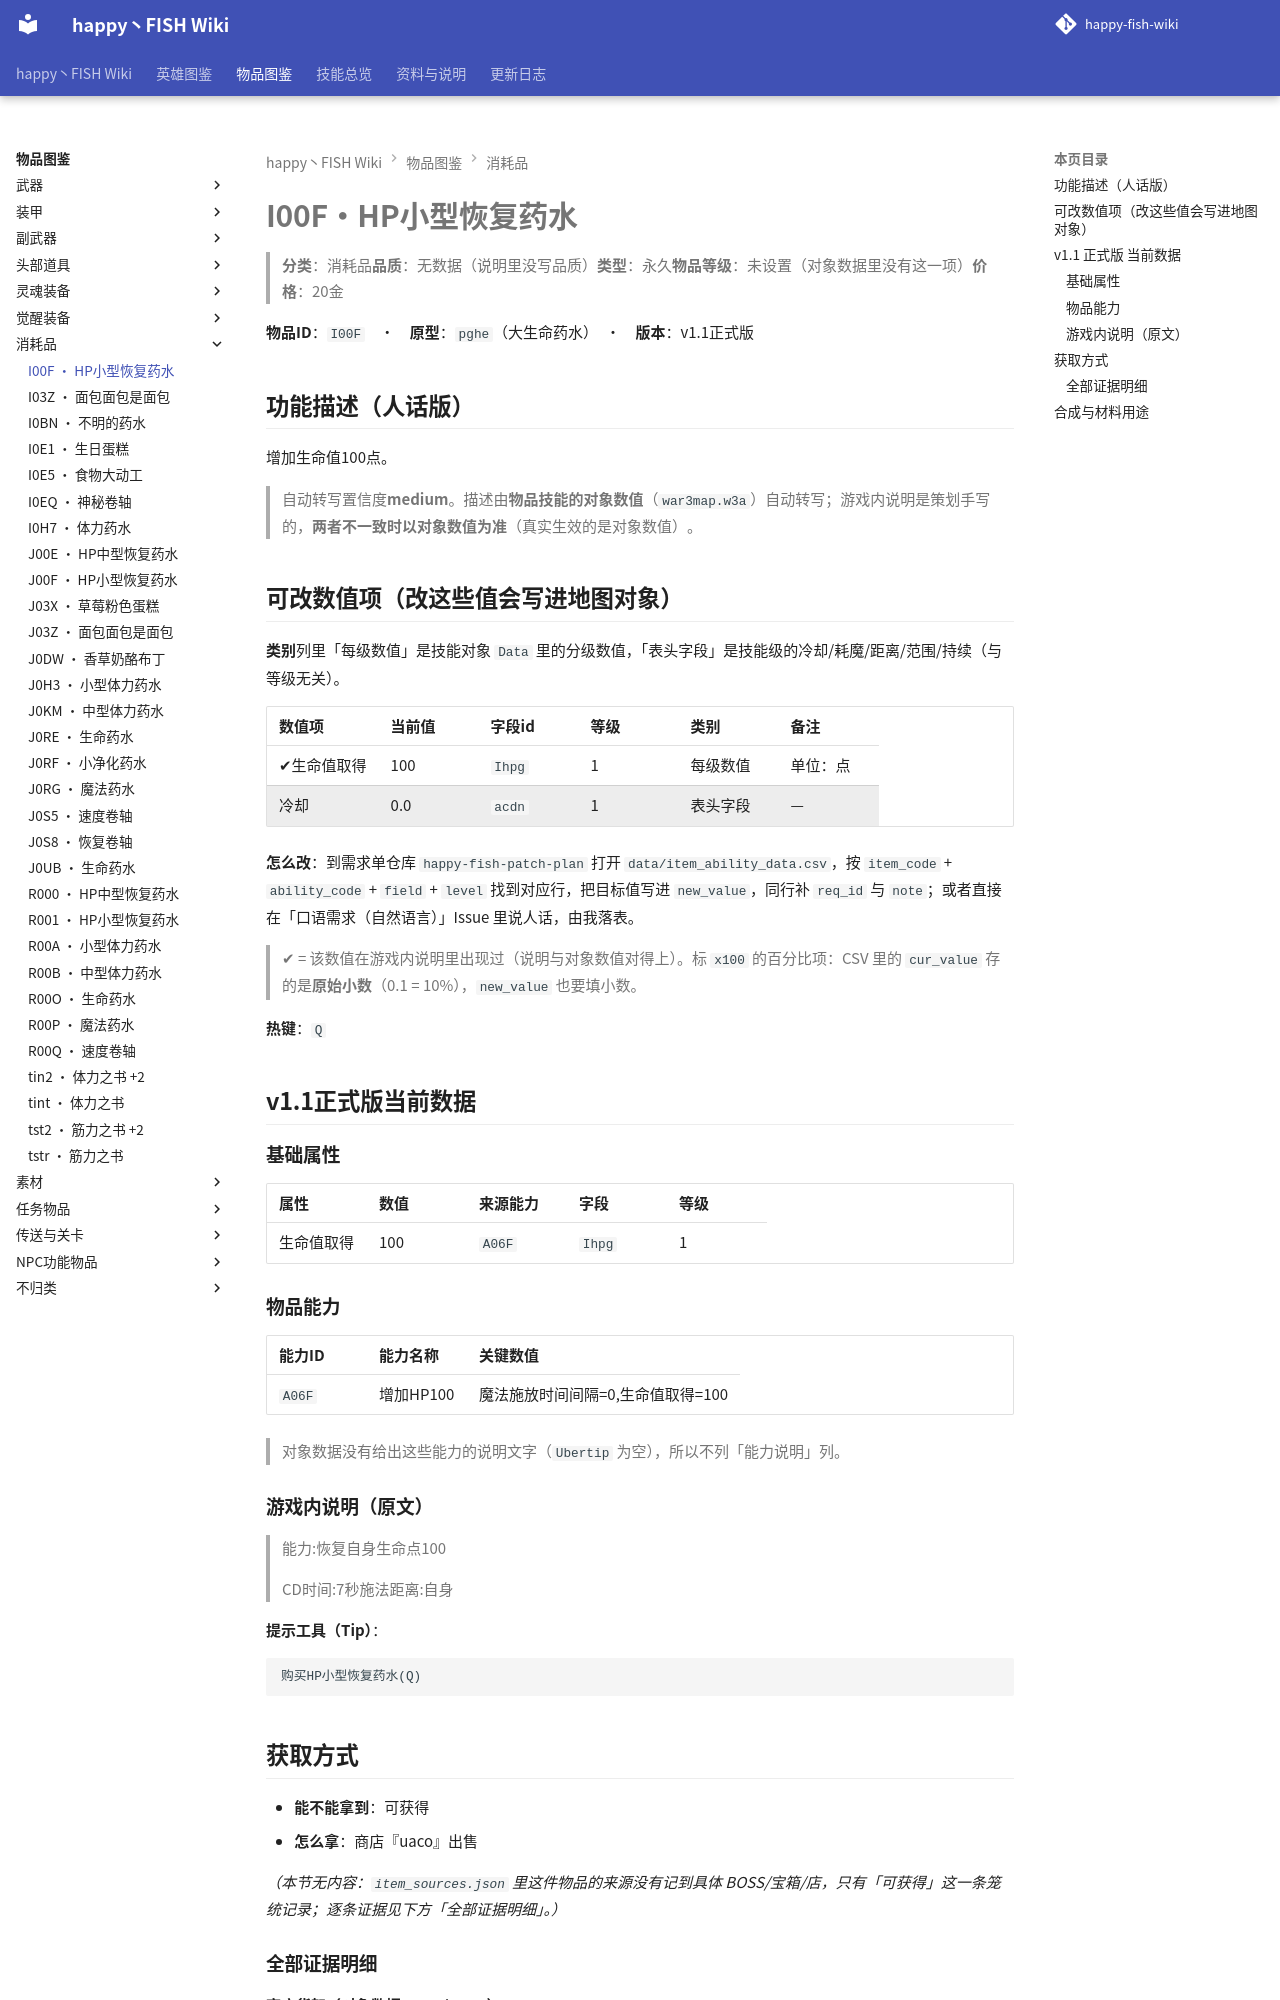

repository: slasher233/happy-fish-sao-wiki · page: items/消耗品/I00F_HP小型恢复药水/index.html · generator: mkdocs

# I00F · HP小型恢复药水

> **分类**：消耗品　**品质**：无数据（说明里没写品质）　**类型**：永久　**物品等级**：未设置（对象数据里没有这一项）　**价格**：20 金

**物品 ID**：`I00F`　·　**原型**：`pghe`（大生命药水）　·　**版本**：v1.1 正式版

## 功能描述（人话版）

增加生命值 100 点。

> 自动转写置信度 **medium**。
> 描述由**物品技能的对象数值**（`war3map.w3a`）自动转写；游戏内说明是策划手写的，**两者不一致时以对象数值为准**（真实生效的是对象数值）。

## 可改数值项（改这些值会写进地图对象）

**类别**列里「每级数值」是技能对象 `Data` 里的分级数值，「表头字段」是技能级的冷却/耗魔/距离/范围/持续（与等级无关）。

| 数值项 | 当前值 | 字段 id | 等级 | 类别 | 备注 |
| --- | --- | --- | --- | --- | --- |
| ✔ 生命值取得 | 100 | `Ihpg` | 1 | 每级数值 | 单位：点 |
| 冷却 | 0.0 | `acdn` | 1 | 表头字段 | — |


**怎么改**：到需求单仓库 `happy-fish-patch-plan` 打开 `data/item_ability_data.csv`，按 `item_code` + `ability_code` + `field` + `level` 找到对应行，把目标值写进 `new_value`，同行补 `req_id` 与 `note`；或者直接在「口语需求（自然语言）」Issue 里说人话，由我落表。

> ✔ = 该数值在游戏内说明里出现过（说明与对象数值对得上）。标 `x100` 的百分比项：CSV 里的 `cur_value` 存的是**原始小数**（0.1 = 10%），`new_value` 也要填小数。

**热键**：`Q`

## v1.1 正式版 当前数据

### 基础属性

| 属性 | 数值 | 来源能力 | 字段 | 等级 |
| --- | --- | --- | --- | --- |
| 生命值取得 | 100 | `A06F` | `Ihpg` | 1 |

### 物品能力

| 能力 ID | 能力名称 | 关键数值 |
| --- | --- | --- |
| `A06F` | 增加HP100 | 魔法施放时间间隔=0, 生命值取得=100 |


> 对象数据没有给出这些能力的说明文字（`Ubertip` 为空），所以不列「能力说明」列。

### 游戏内说明（原文）

> 能力:恢复自身生命点100
>
> CD时间:7秒
> 施法距离:自身

**提示工具（Tip）**：

```text
购买HP小型恢复药水(Q)
```

## 获取方式

- **能不能拿到**：可获得
- **怎么拿**：商店『uaco』出售

_（本节无内容：`item_sources.json` 里这件物品的来源没有记到具体 BOSS/宝箱/店，只有「可获得」这一条笼统记录；逐条证据见下方「全部证据明细」。）_

### 全部证据明细

**商店货架（对象数据 `usei`/`umki`）**

| 商店 | 商店单位 | 字段 | 字段名 | 证据位置 |
| --- | --- | --- | --- | --- |
| NPC:药剂师(老鬼) | `uaco` | `usei` | Sellitems 售出的物品 | note_log/index/w3u_verify.txt:1318 |
| 黑之商人 | `h023` | `usei` | Sellitems 售出的物品 | note_log/index/w3u_verify.txt:67041 |
